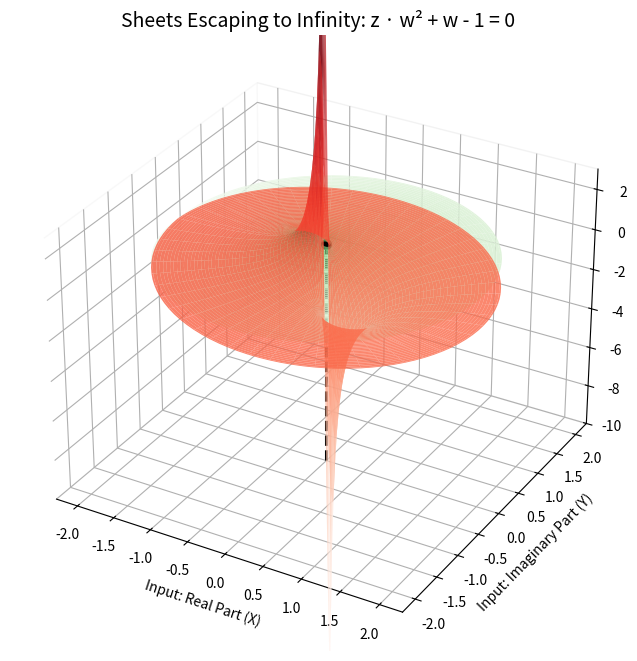

Recreate this plot in Python.
import numpy as np
import matplotlib.pyplot as plt

# Create a grid for our input plane (the floor).
# We start slightly away from 0 (r = 0.05) because at exactly 0, 
# the second sheet is already at infinity and would crash the math!
r = np.linspace(0.05, 2, 100)
theta = np.linspace(-np.pi, np.pi, 100)
R, Theta = np.meshgrid(r, theta)

# Calculate the complex input coordinates (Z_in)
Z_in = R * np.exp(1j * Theta)
X = np.real(Z_in)  # The X-axis of our floor
Y = np.imag(Z_in)  # The Y-axis of our floor

# The function is z*w^2 + w - 1 = 0.
# Using the quadratic formula, the output (w) has two answers:
# w = (-1 +/- sqrt(1 + 4z)) / (2z)
sqrt_term = np.sqrt(1 + 4 * Z_in)

# Branch 1: The "Safe" Sheet (using the + square root)
W1 = (-1 + sqrt_term) / (2 * Z_in)
Z_out1 = np.real(W1)

# Branch 2: The "Escaping" Sheet (using the - square root)
W2 = (-1 - sqrt_term) / (2 * Z_in)
Z_out2 = np.real(W2)

# Set up the 3D plot
fig = plt.figure(figsize=(12, 8))
ax = fig.add_subplot(111, projection='3d')

# Plot the safe sheet (Top sheet, approaches height 1)
surf1 = ax.plot_surface(X, Y, Z_out1, cmap='Greens', alpha=0.9, 
                        edgecolor='none', label="Safe Sheet")

# Plot the escaping sheet (Bottom sheet, drops to -infinity)
surf2 = ax.plot_surface(X, Y, Z_out2, cmap='Reds', alpha=0.8, 
                        edgecolor='none', label="Escaping Sheet")

# Add a vertical dotted line pointing down the "infinity pit" at the origin
ax.plot([0, 0], [0, 0], [1, -10], color='black', linestyle='--', linewidth=2)
# Add a dot at (0,0,1) to show exactly where the safe sheet crosses
ax.scatter([0], [0], [1], color='black', s=50, zorder=10)

# Limit the Z-axis so the graph doesn't warp trying to draw infinity
ax.set_zlim(-10, 3)

# Labels and aesthetics
ax.set_title("Sheets Escaping to Infinity: z \u00B7 w\u00B2 + w - 1 = 0", fontsize=14)
ax.set_xlabel("Input: Real Part (X)")
ax.set_ylabel("Input: Imaginary Part (Y)")
ax.set_zlabel("Output: Real Part (Height)")

# To make the graph look cleaner, hide the background grid planes
ax.xaxis.pane.fill = False
ax.yaxis.pane.fill = False
ax.zaxis.pane.fill = False

plt.show()
